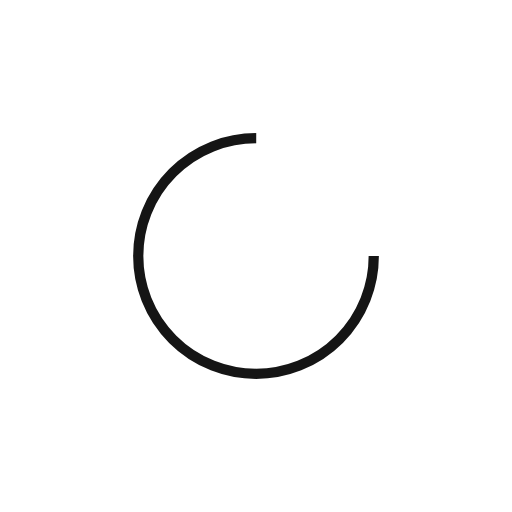
t = 0.00 s
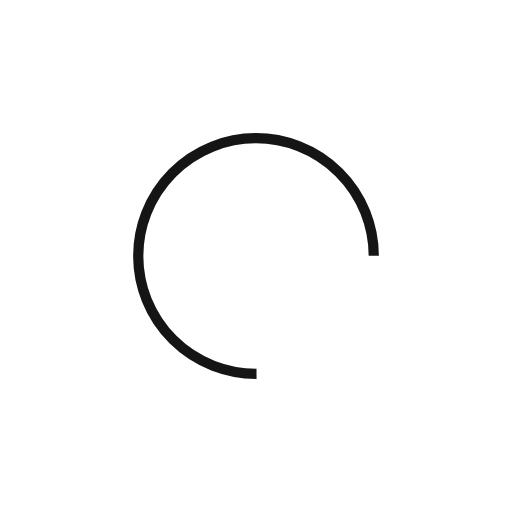
t = 0.16 s
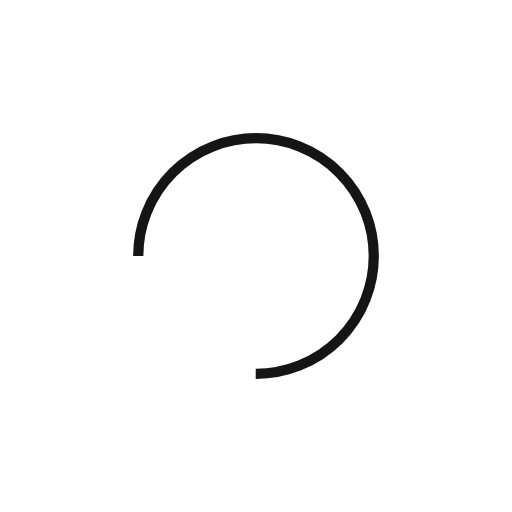
t = 0.33 s
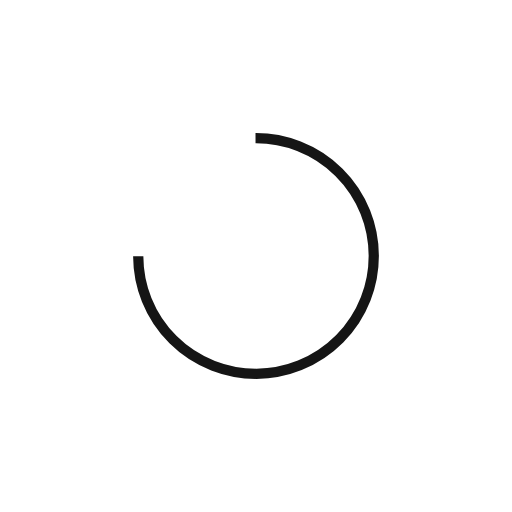
t = 0.49 s

The animated SVG that drew these frames (rendered in a browser with its animation timeline set to each time). Animation: 1 SMIL element (animateTransform=1); one cycle of 0.66 s, repeats indefinitely.

<?xml version="1.0" encoding="utf-8"?>
<svg xmlns="http://www.w3.org/2000/svg" xmlns:xlink="http://www.w3.org/1999/xlink" style="margin: auto; background: none; display: block; shape-rendering: auto;" width="181px" height="181px" viewBox="0 0 100 100" preserveAspectRatio="xMidYMid">
<circle cx="50" cy="50" fill="none" stroke="#151515" stroke-width="2" r="23" stroke-dasharray="108.38494654884786 38.12831551628262">
  <animateTransform attributeName="transform" type="rotate" repeatCount="indefinite" dur="0.6578947368421053s" values="0 50 50;360 50 50" keyTimes="0;1"></animateTransform>
</circle>
<!-- [ldio] generated by https://loading.io/ --></svg>
